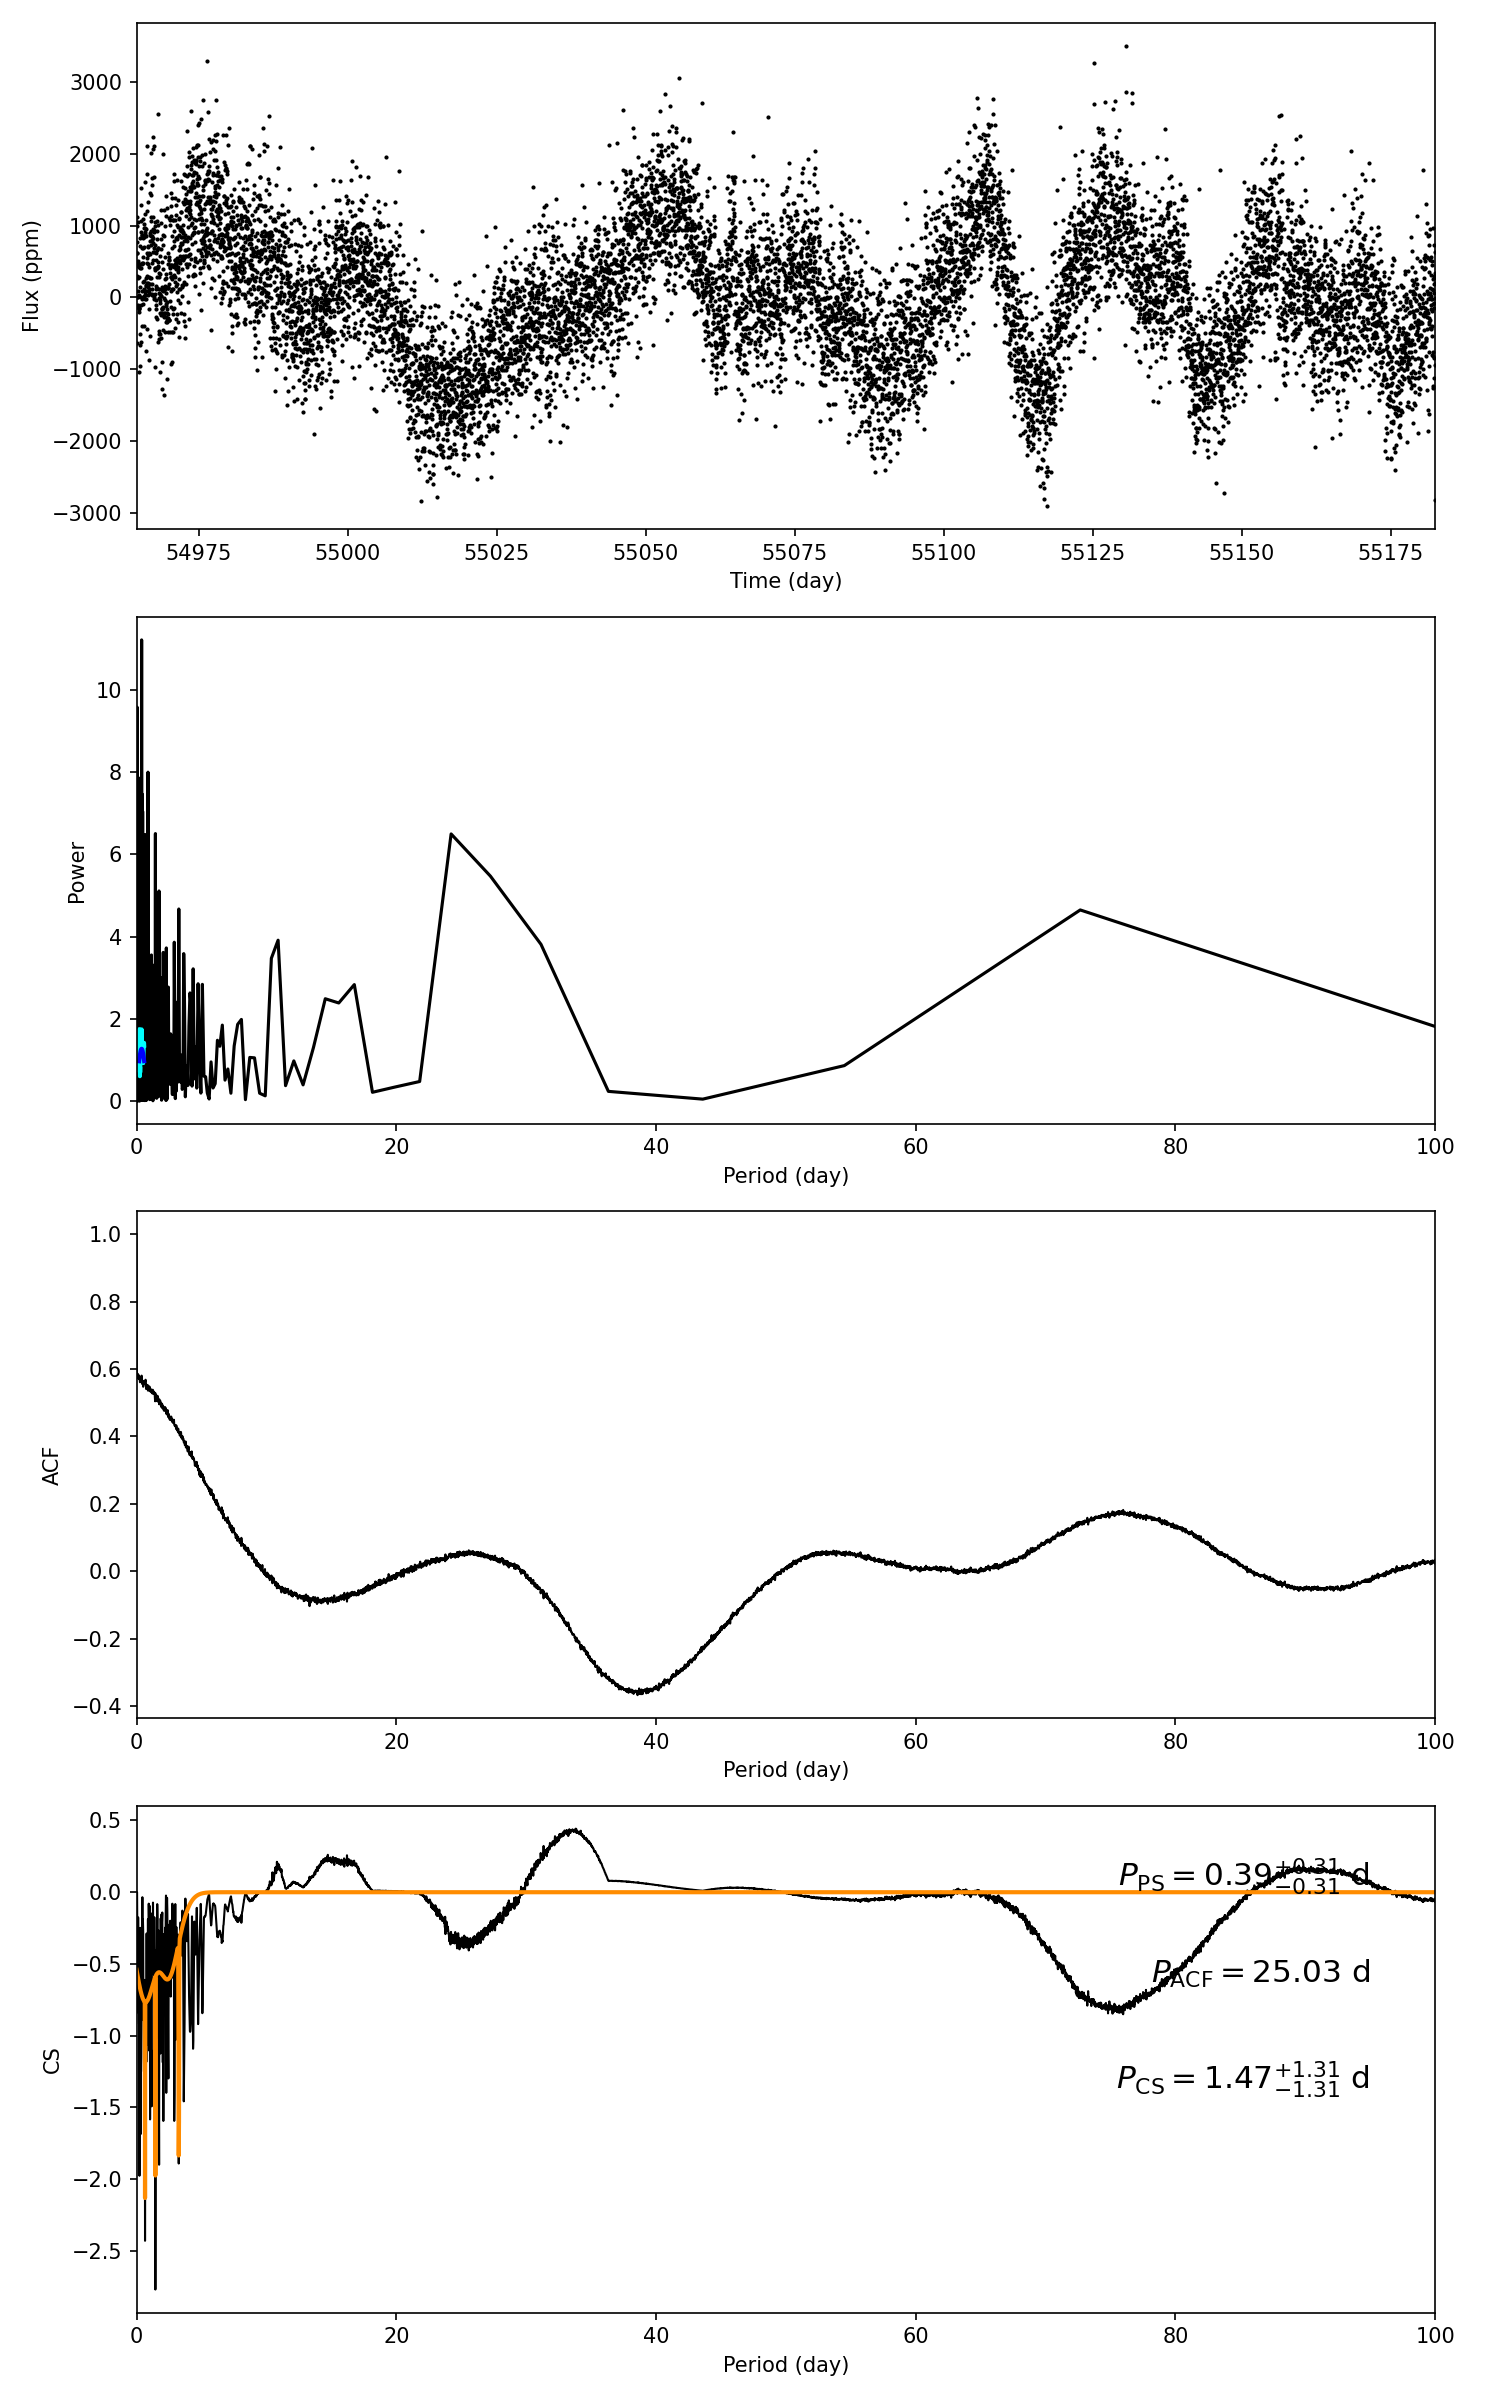

The file beside this chart, header and first rows:
target_id, prot_ps, prot_acf, prot_cs, e_prot_ps, E_prot_ps, e_prot_acf, E_prot_acf, e_prot_cs, E_prot_cs, sph_ps, sph_acf, sph_cs, e_sph_ps, e_sph_acf, e_sph_cs, h_ps, fa_prob_ps, hacf, gacf, hcs
9570164, 0.3914, 25.03, 1.465, 0.3112, 0.3112, -1.0, -1.0, 1.314, 1.314, 598.4, 913.1, 655.2, 55.44, 9.37, 59.28, 11.22, 1.3374605606746108e-05, 0.05566, 0.03853, 0.443
